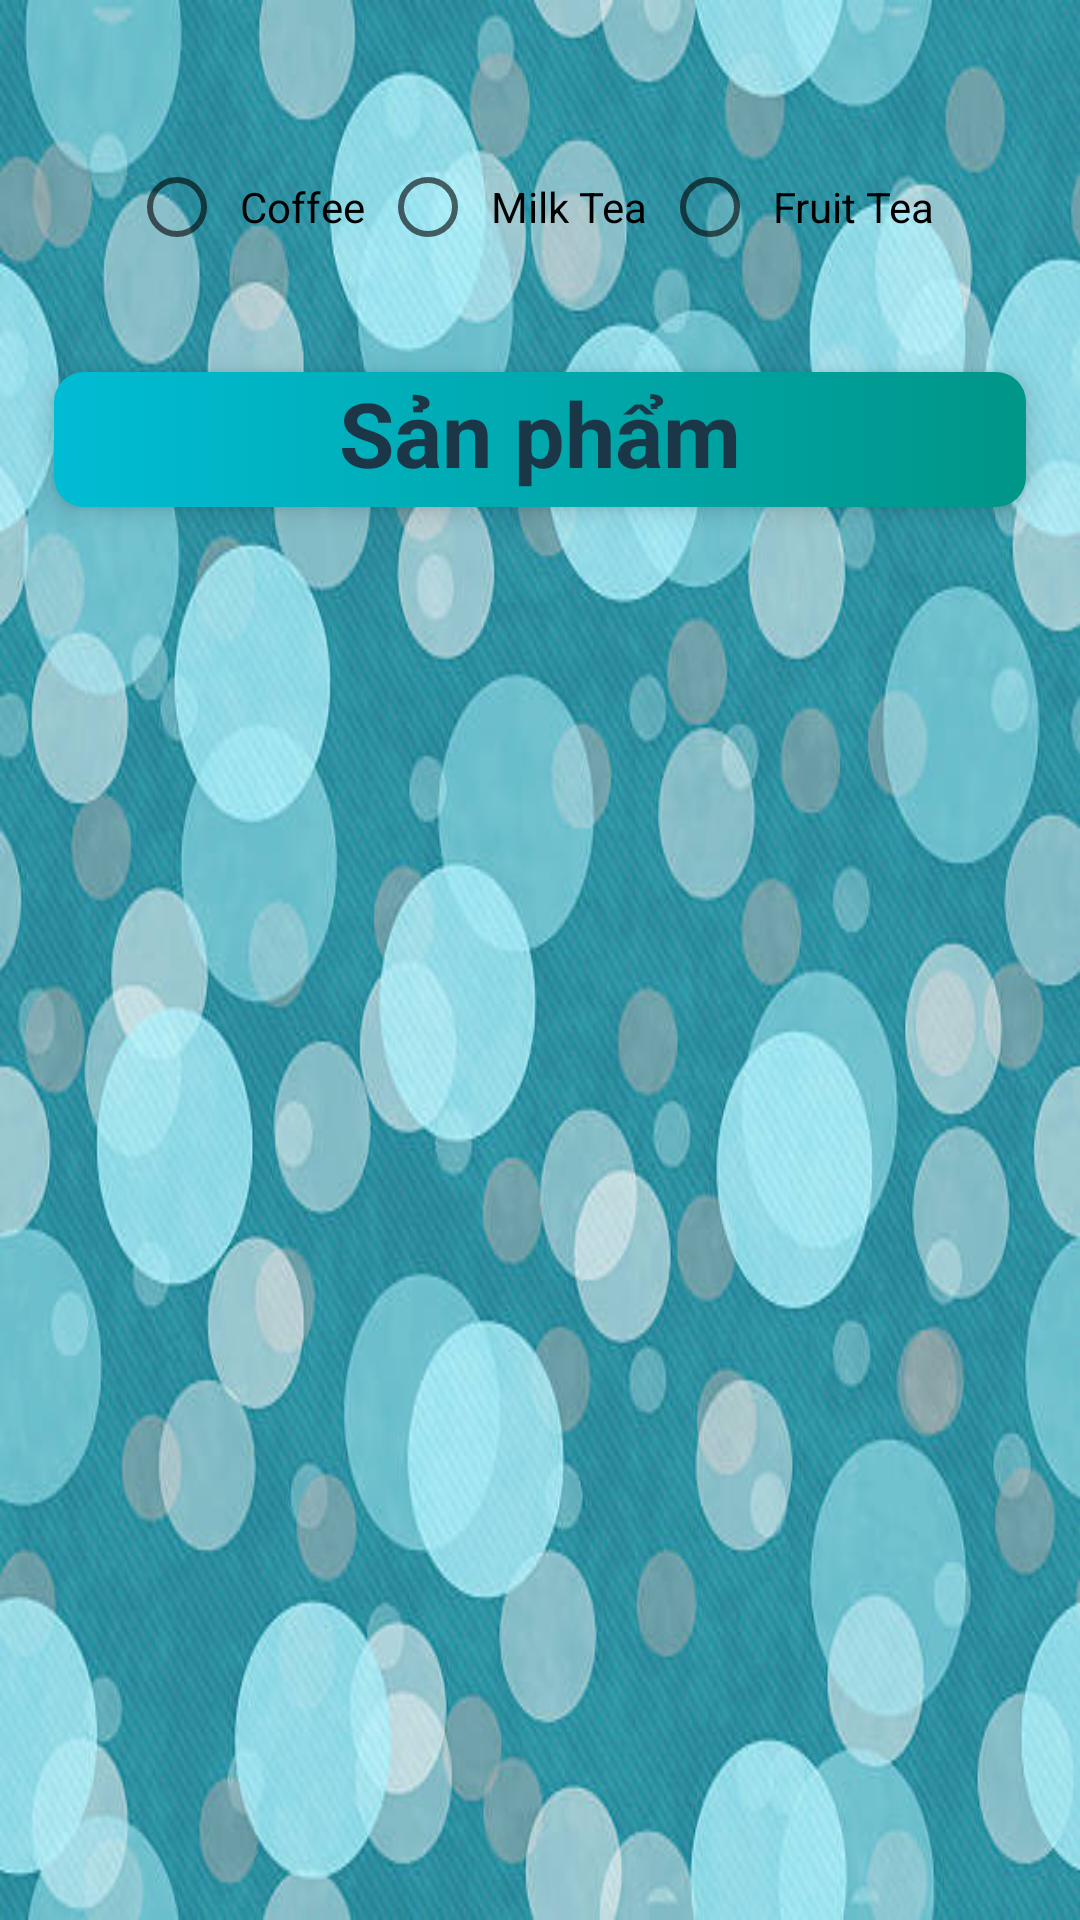

Here is an Android app screen rendered from its layout file. Give the layout XML and the strings, colors and styles it references.
<!-- AndroidManifest.xml: application theme Theme.QuanLyCuaHangTraSua -->
<!-- res/layout/activity_product.xml -->
<?xml version="1.0" encoding="utf-8"?>

<FrameLayout xmlns:android="http://schemas.android.com/apk/res/android"
    xmlns:app="http://schemas.android.com/apk/res-auto"
    xmlns:tools="http://schemas.android.com/tools"
    android:layout_width="match_parent"
    android:layout_height="match_parent"
    android:background="@drawable/dot_background"
    tools:context=".ProductActivity">

    <LinearLayout
        android:id="@+id/TeaMenu"
        android:layout_width="match_parent"
        android:layout_height="650dp"
        android:layout_marginStart="2dp"
        android:layout_marginTop="20dp"
        android:layout_marginEnd="2dp"
        android:background="@drawable/white_background"
        android:elevation="3dp"
        android:orientation="vertical"
        app:layout_constraintBottom_toBottomOf="parent"
        app:layout_constraintEnd_toEndOf="parent"
        app:layout_constraintStart_toStartOf="parent"
        app:layout_constraintTop_toTopOf="parent"
        app:layout_constraintVertical_bias="0.39">

        <RadioGroup
            android:id="@+id/radioGroup"
            android:layout_width="match_parent"
            android:layout_height="wrap_content"
            android:orientation="horizontal"
            android:layout_marginTop="20dp"
            android:gravity="center"
            android:padding="5dp">

            
            <RadioButton
                android:id="@+id/radioCoffee"
                android:layout_width="wrap_content"
                android:layout_height="wrap_content"
                android:padding="5dp"
                android:text="Coffee" />

            <RadioButton
                android:id="@+id/radioMilkTea"
                android:layout_width="wrap_content"
                android:layout_height="wrap_content"
                android:padding="5dp"
                android:text="Milk Tea" />

            <RadioButton
                android:id="@+id/radioFruitTea"
                android:layout_width="wrap_content"
                android:layout_height="wrap_content"
                android:padding="5dp"
                android:text="Fruit Tea" />

        </RadioGroup>

        <LinearLayout
            android:layout_width="match_parent"
            android:layout_height="80dp"
            android:layout_marginTop="10dp"
            android:orientation="horizontal">

            <LinearLayout
                android:layout_width="0dp"
                android:layout_height="45dp"
                android:layout_margin="16dp"
                android:layout_weight="0.333"
                android:background="@drawable/bottom_background"
                android:elevation="5dp"
                android:orientation="vertical">

                <TextView
                    android:id="@+id/textViewTea"
                    android:layout_width="match_parent"
                    android:layout_height="wrap_content"
                    android:text="Sản phẩm"
                    android:textAlignment="center"
                    android:textColor="#1b3646"
                    android:textSize="30sp"
                    android:textStyle="bold" />

            </LinearLayout>
        </LinearLayout>

        <androidx.recyclerview.widget.RecyclerView
            android:id="@+id/rvProductListManagement"
            android:layout_width="match_parent"
            android:layout_height="470dp"
            android:layout_margin="8dp"
            android:padding="8dp"
            app:layout_constraintLeft_toLeftOf="parent"
            app:layout_constraintTop_toTopOf="parent" />
    </LinearLayout>

    
</FrameLayout>
<!-- resources referenced by this layout -->
<resources>
  <color name="teal_200">#FF03DAC5</color>
  <!-- drawable bottom_background (drawable) -->
  <?xml version="1.0" encoding="utf-8"?>
  <selector xmlns:android="http://schemas.android.com/apk/res/android">
      <item>
          <shape android:shape="rectangle">
              <gradient android:startColor="#00BCD4" android:endColor="#009688"/>
              <corners android:radius="10dp"/>
          </shape>
      </item>
  </selector>
  <!-- drawable dot_background: jpg bitmap (drawable, 61561 bytes) -->
  <style name="Theme.QuanLyCuaHangTraSua" parent="Theme.MaterialComponents.DayNight.DarkActionBar">
          
          <item name="colorPrimary">@color/purple_500</item>
          <item name="colorPrimaryVariant">@color/purple_700</item>
          <item name="colorOnPrimary">@color/white</item>
          
          <item name="colorSecondary">@color/teal_200</item>
          <item name="colorSecondaryVariant">@color/teal_700</item>
          <item name="colorOnSecondary">@color/black</item>
          
          <item name="android:statusBarColor">?attr/colorPrimaryVariant</item>
          
      </style>
  <color name="purple_500">#009688</color>
  <color name="purple_700">#673AB7</color>
  <color name="white">#FFFFFFFF</color>
  <color name="teal_700">#FF018786</color>
  <color name="black">#FF000000</color>
</resources>
